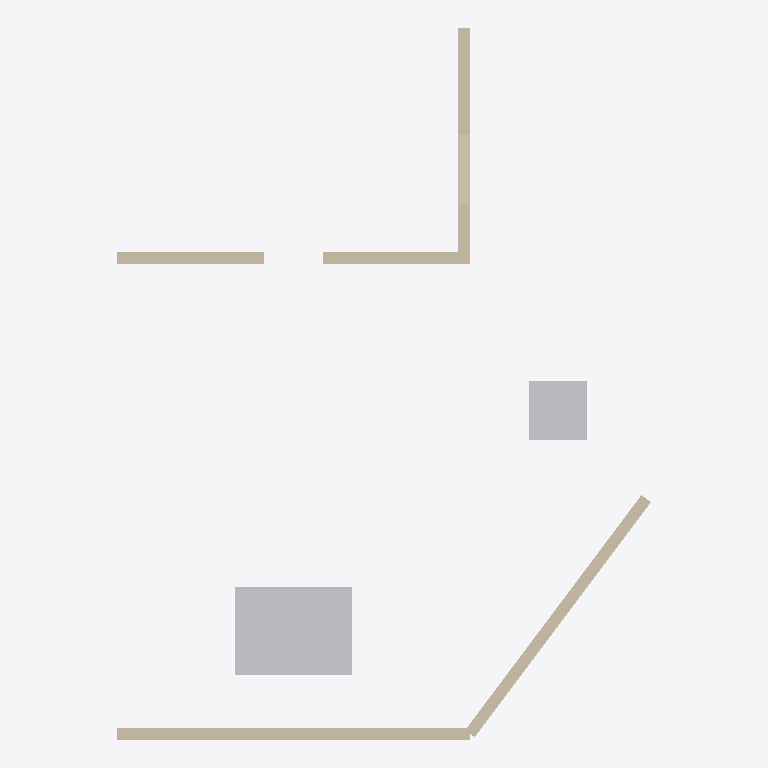
Plan cut of the same IFC building model at storey 'Niveau de référence' (level 0.00 m, cut at 1.40 m), seen from above with north up, elements coloured by IFC class (only those large enough to see are counted): 3 walls (beige), 2 other elements (light grey). Cut surfaces are drawn darker.
Extent 9.1 m × 12.1 m × 3.3 m (x, y, z). Storeys (1): Niveau de référence at 0.00 m. Elements (6): 3 IfcBuildingElementProxy, 3 IfcWall.

HEADER;
FILE_DESCRIPTION(('ViewDefinition [ReferenceView]'),'2;1');
FILE_NAME('studio_corpus-studio_corpus-1.ifc','2026-10-18T00:00:00',(''),(''),'Fadi — Studio (atelier-model, écriture directe)','Fadi','');
FILE_SCHEMA(('IFC4X3'));
ENDSEC;
DATA;
#13=IFCPROJECT('1b8N7vqyklwoGy19gPTHwZ',$,'Corpus Studio','Fadi Studio — repère local-3d (x, y, z) dérivé du local-2d, mètres ; sans géoréférencement',$,'Variante A',$,(#10),#5);
#15=IFCSITE('3Jr8wFHnymewxbCsfc96MS',$,'Corpus Studio',$,$,#14,$,$,.ELEMENT.,$,$,$,$,$);
#17=IFCBUILDING('1HTaMKX$y5wTOcMIa5PbPu',$,'Variante A',$,$,#16,$,$,.ELEMENT.,$,$,$);
#19=IFCBUILDINGSTOREY('0KXaEKH2FgRJO0tebOAR$G',$,'Niveau de référence','z = 0 du repère local-3d',$,#18,$,$,.ELEMENT.,0.0);
#89=IFCBUILDINGELEMENTPROXY('1IrxWP1c4DpWhz0bYeZ5u1',$,'r1','Prisme (rectangle extrudé)',$,#82,#88,'r1',.NOTDEFINED.);
#132=IFCWALL('2p1XfkunbTxzCx4ky03c6s',$,'ma',$,$,#114,#131,'ma',.NOTDEFINED.);
#37=IFCWALL('3Z1cN_emaxBmCxNd$07qts',$,'m1',$,$,#26,#36,'m1',.NOTDEFINED.);
#58=IFCWALL('3Y1cHh3mdbCmGxO1AA7lZq',$,'m2',$,$,#47,#57,'m2',.NOTDEFINED.);
#105=IFCBUILDINGELEMENTPROXY('1FrxDWA653L0tz1n7GZ9pv',$,'r2','Prisme (rectangle extrudé)',$,#98,#104,'r2',.NOTDEFINED.);
ENDSEC;
